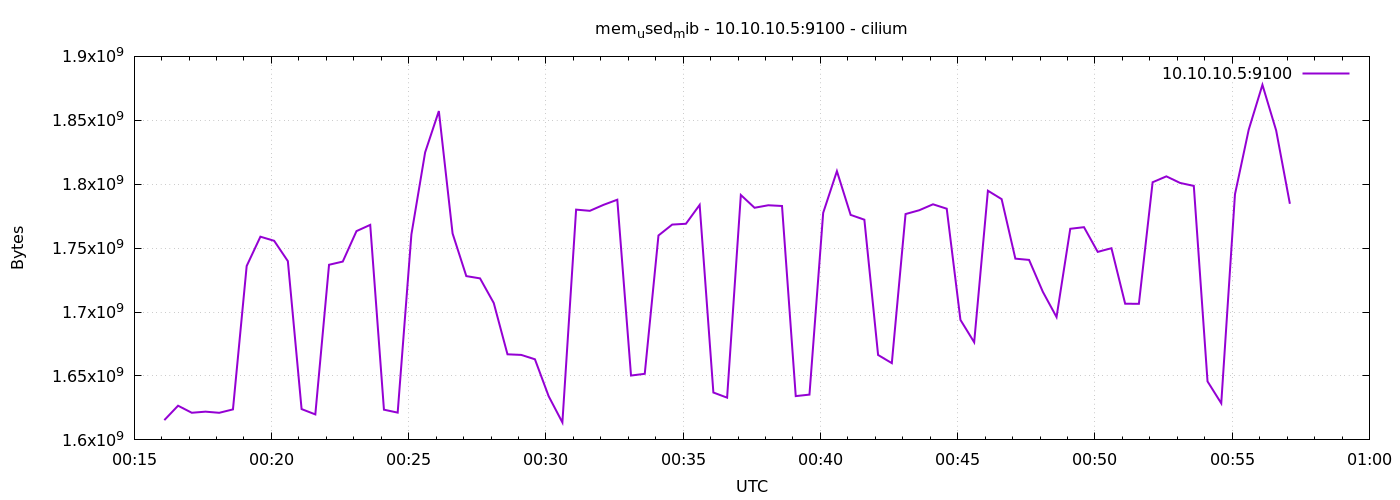

The table this chart was drawn from, first rows:
1776903366	1615478784
1776903396	1626742784
1776903426	1621229568
1776903456	1622089728
1776903486	1621196800
1776903516	1623863296
1776903546	1736044544
1776903576	1758953472
1776903606	1755750400
1776903636	1739825152
1776903666	1624109056
1776903696	1619943424
1776903726	1736990720
1776903756	1739493376
1776903786	1763315712
1776903816	1768202240
1776903846	1623638016
1776903876	1621340160
1776903906	1760706560
1776903936	1824907264
1776903966	1857249280
1776903996	1761488896
1776904026	1728126976
1776904056	1726349312
1776904086	1707069440
1776904116	1666949120
1776904146	1666482176
1776904176	1663057920
1776904206	1634160640
1776904236	1613651968
1776904266	1780125696
1776904296	1779187712
1776904326	1783877632
1776904356	1787879424
1776904386	1650348032
1776904416	1651687424
1776904446	1759903744
1776904476	1768431616
1776904506	1769066496
1776904536	1783824384
1776904566	1637068800
1776904596	1633034240
1776904626	1791586304
1776904656	1781587968
1776904686	1783541760
1776904716	1782976512
1776904746	1634263040
1776904776	1635422208
1776904806	1777623040
1776904836	1810210816
1776904866	1775988736
1776904896	1772253184
1776904926	1666424832
1776904956	1660051456
1776904986	1776656384
1776905016	1779654656
1776905046	1784295424
1776905076	1780846592
1776905106	1693868032
1776905136	1676382208
1776905166	1794916352
... 22 more rows
